Photos from the image-classification dataset "Font_classification" in the GitHub repository upskyy/Font_classification. Its 4 classes are: Baemin font, DX Movie font, Malgun Gothic font, Maple font.

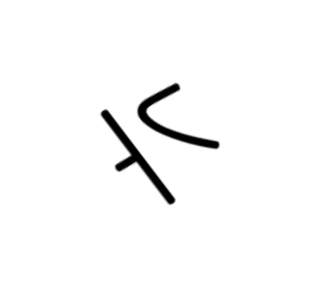
Label: DX Movie font

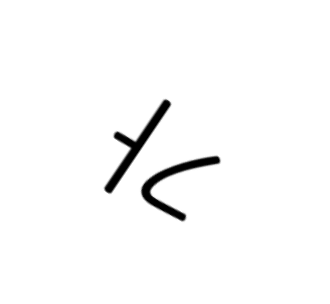
Label: DX Movie font

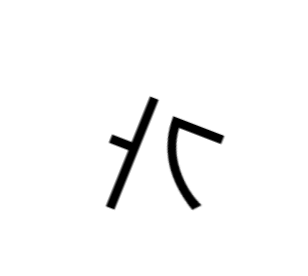
Label: Malgun Gothic font

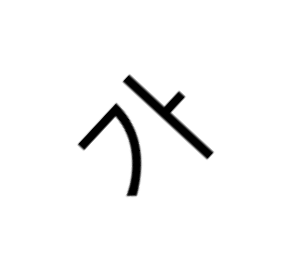
Label: Malgun Gothic font

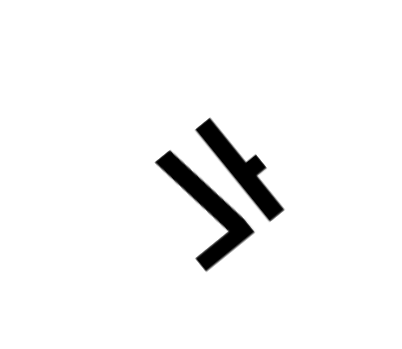
Label: Baemin font

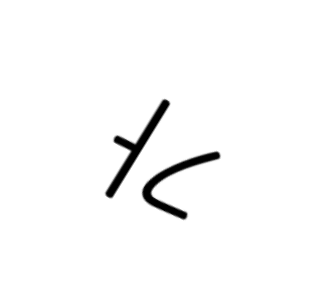
Label: DX Movie font
